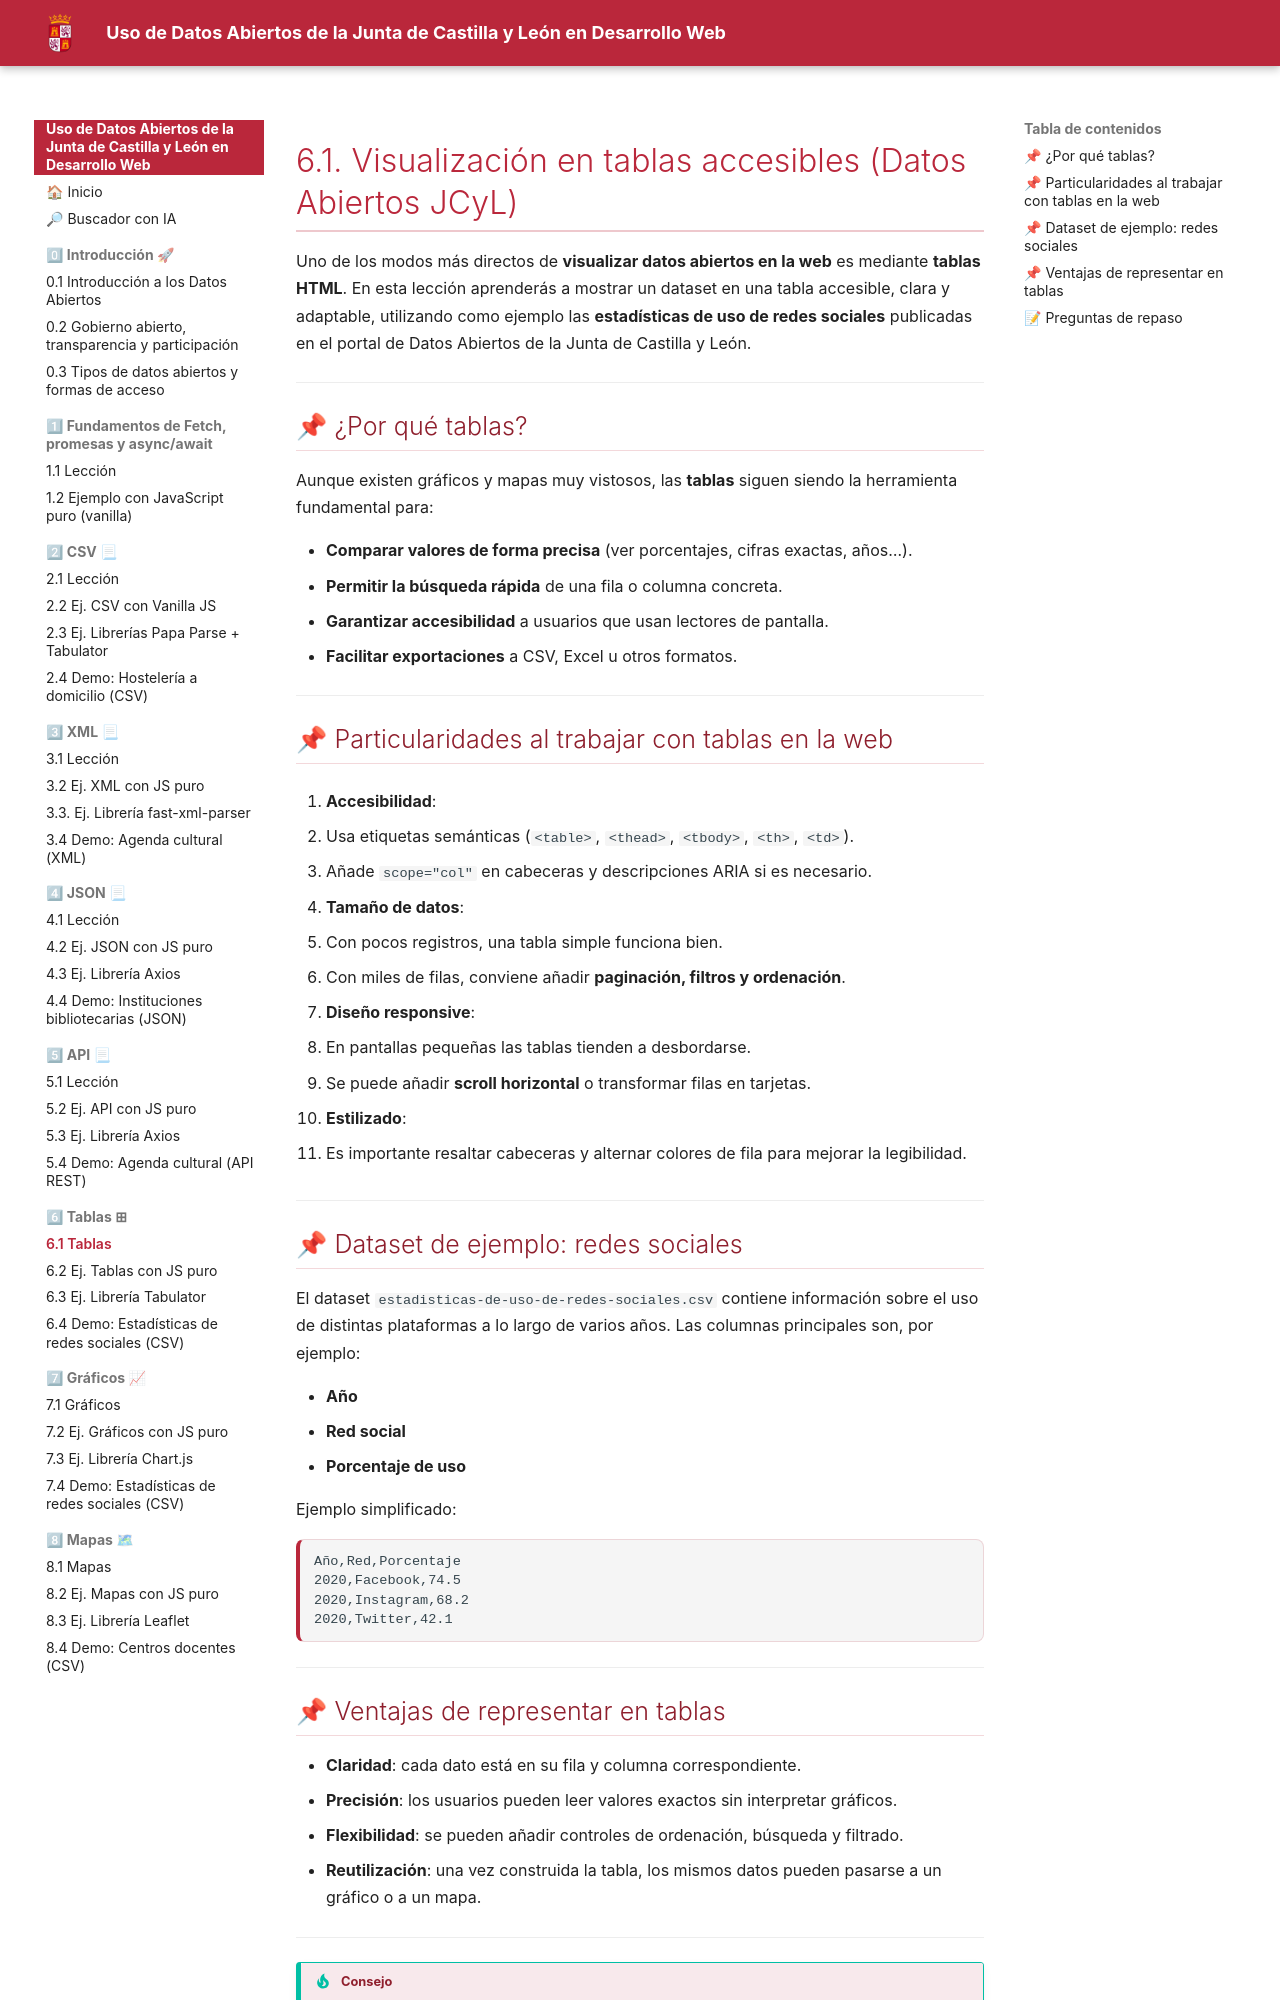

repository: laurafolgado/DatosAbiertosCyL · page: 6-tablas/6-1-tablas-leccion/index.html · generator: mkdocs

# 6.1. Visualización en tablas accesibles (Datos Abiertos JCyL)

Uno de los modos más directos de **visualizar datos abiertos en la web** es mediante **tablas HTML**.
En esta lección aprenderás a mostrar un dataset en una tabla accesible, clara y adaptable, utilizando como ejemplo las **estadísticas de uso de redes sociales** publicadas en el portal de Datos Abiertos de la Junta de Castilla y León.

---

## 📌 ¿Por qué tablas?

Aunque existen gráficos y mapas muy vistosos, las **tablas** siguen siendo la herramienta fundamental para:

* **Comparar valores de forma precisa** (ver porcentajes, cifras exactas, años…).
* **Permitir la búsqueda rápida** de una fila o columna concreta.
* **Garantizar accesibilidad** a usuarios que usan lectores de pantalla.
* **Facilitar exportaciones** a CSV, Excel u otros formatos.

---

## 📌 Particularidades al trabajar con tablas en la web

1. **Accesibilidad**:

   * Usa etiquetas semánticas (`<table>`, `<thead>`, `<tbody>`, `<th>`, `<td>`).
   * Añade `scope="col"` en cabeceras y descripciones ARIA si es necesario.

2. **Tamaño de datos**:

   * Con pocos registros, una tabla simple funciona bien.
   * Con miles de filas, conviene añadir **paginación, filtros y ordenación**.

3. **Diseño responsive**:

   * En pantallas pequeñas las tablas tienden a desbordarse.
   * Se puede añadir **scroll horizontal** o transformar filas en tarjetas.

4. **Estilizado**:

   * Es importante resaltar cabeceras y alternar colores de fila para mejorar la legibilidad.

---

## 📌 Dataset de ejemplo: redes sociales

El dataset `estadisticas-de-uso-de-redes-sociales.csv` contiene información sobre el uso de distintas plataformas a lo largo de varios años.
Las columnas principales son, por ejemplo:

* **Año**
* **Red social**
* **Porcentaje de uso**

Ejemplo simplificado:

```
Año,Red,Porcentaje
2020,Facebook,74.5
2020,Instagram,68.2
2020,Twitter,42.1
```

---
